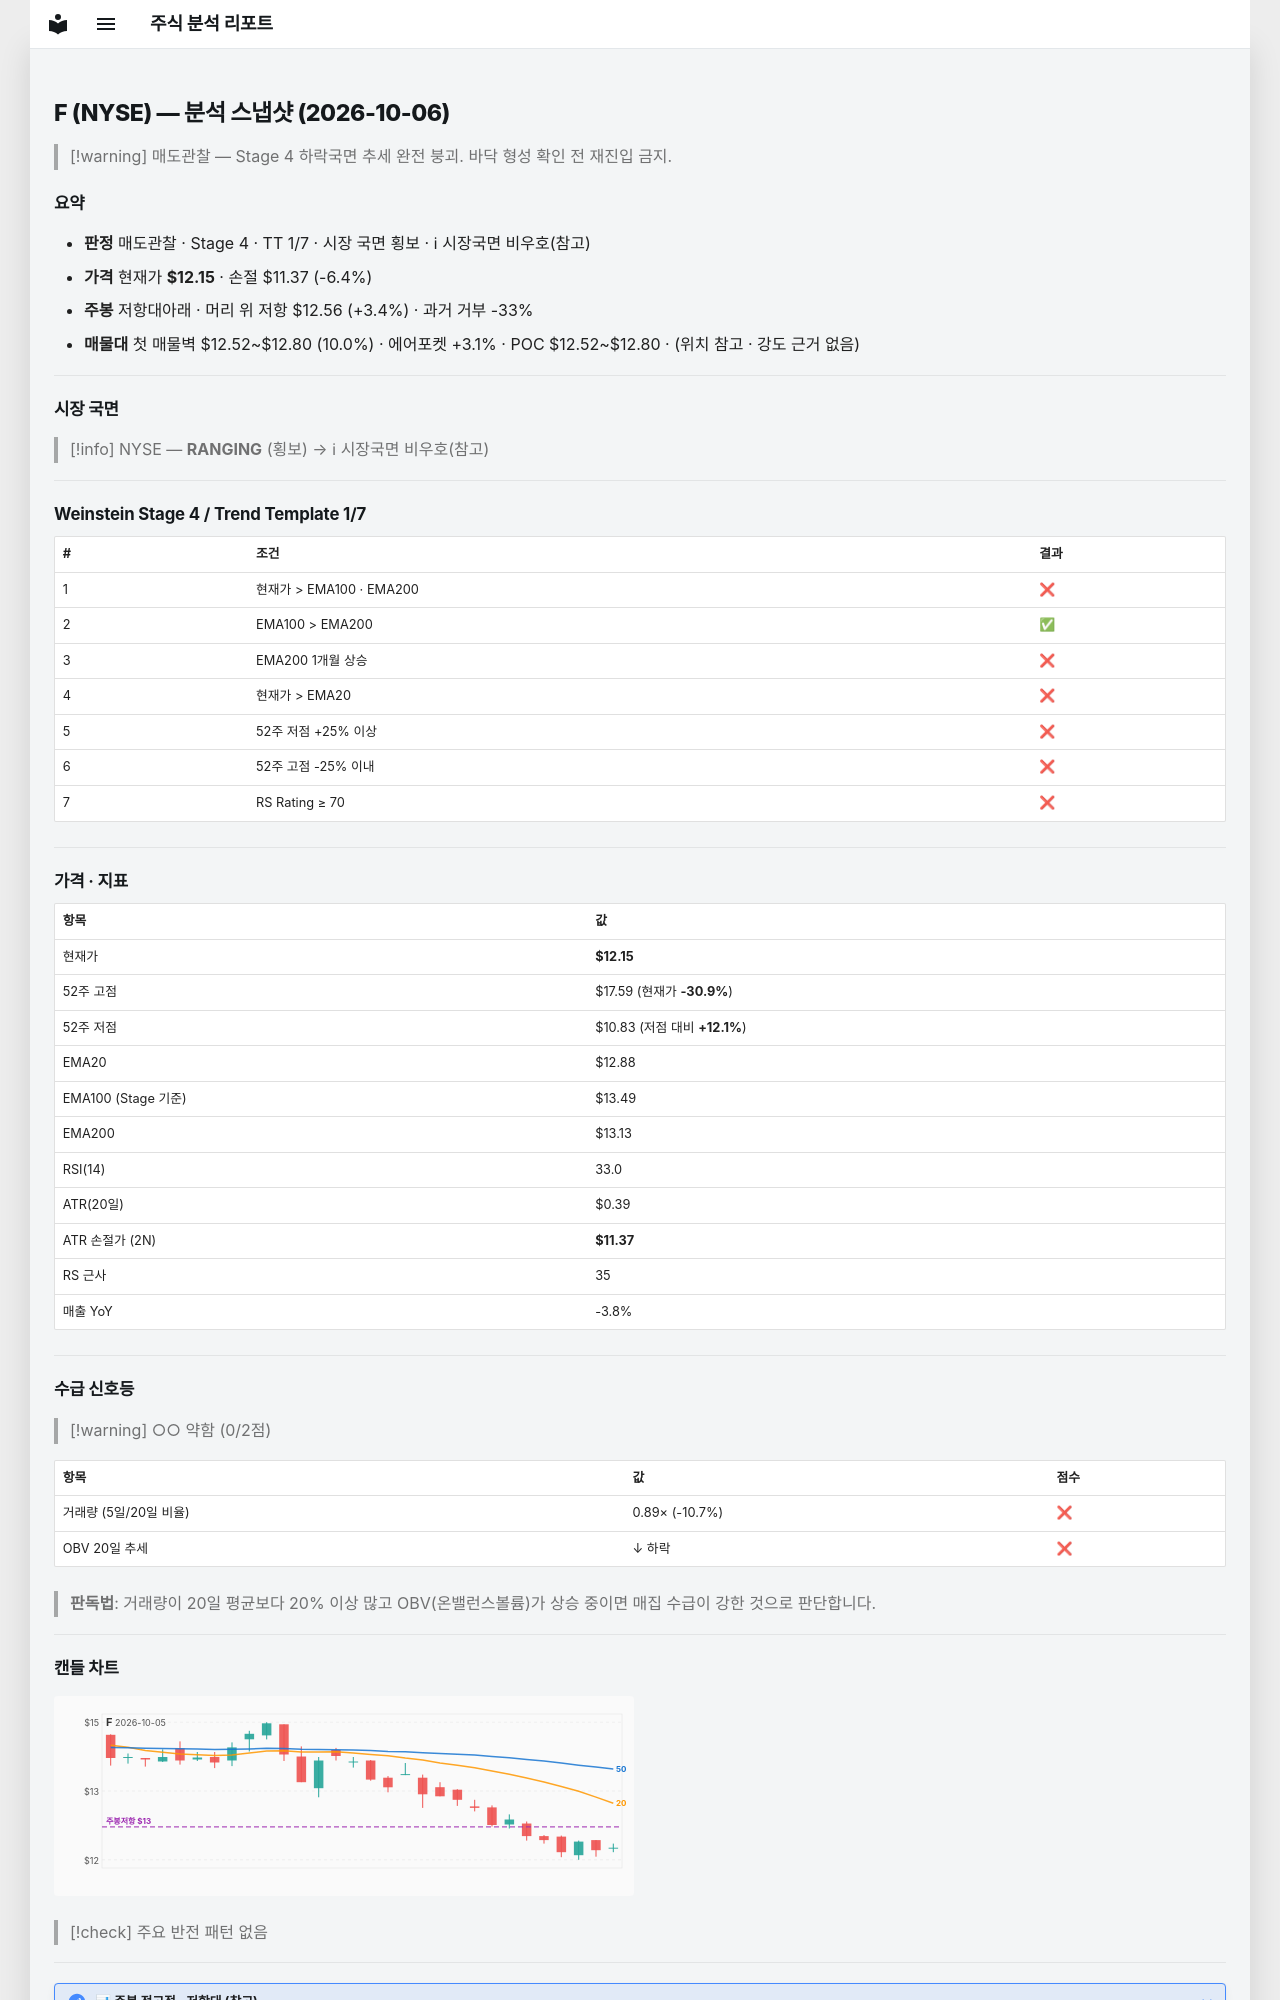

repository: soloandco/stock-reports · page: snapshots/F-2026-10-06/index.html · generator: mkdocs

---
type: analysis-snapshot
title: F 분석 스냅샷
ticker: F
market: NYSE
created: 2026-10-06
updated: 2026-10-06
bar-date: 2026-10-05
verdict: 매도관찰
real-rr: 0.53
sma50-gap-pct: -5.7
weekly-position: 저항대아래
weekly-overhead-price: 12.56
weekly-overhead-pct: 3.4
stage: 4
trend-template-score: 1
tt-max: 7
ma-set: ema-20-100-200
price: 12.149999618530273
stop-price: 11.366895196779057
market-regime: RANGING
supply-demand-score: 0/2
supply-demand-label: 약함
status: tracking
tags:
  - stock-agent
  - watchlist
  - F
  - analysis
related:
  - "[[analysis-template]]"
---

# F (NYSE) — 분석 스냅샷 (2026-10-06)

> [!warning] 매도관찰 — Stage 4 하락국면
> 추세 완전 붕괴. 바닥 형성 확인 전 재진입 금지.

## 요약

- **판정** 매도관찰 · Stage 4 · TT 1/7 · 시장 국면 횡보 · ℹ 시장국면 비우호(참고)
- **가격** 현재가 **$12.15** · 손절 $11.37 (-6.4%)
- **주봉** 저항대아래 · 머리 위 저항 $12.56 (+3.4%) · 과거 거부 -33%
- **매물대** 첫 매물벽 $12.52~$12.80 (10.0%) · 에어포켓 +3.1% · POC $12.52~$12.80 · (위치 참고 · 강도 근거 없음)

---

## 시장 국면

> [!info] NYSE — **RANGING** (횡보) → ℹ 시장국면 비우호(참고)

---

## Weinstein Stage 4 / Trend Template 1/7

| # | 조건 | 결과 |
|---|------|------|
| 1 | 현재가 > EMA100 · EMA200 | ❌ |
| 2 | EMA100 > EMA200 | ✅ |
| 3 | EMA200 1개월 상승 | ❌ |
| 4 | 현재가 > EMA20 | ❌ |
| 5 | 52주 저점 +25% 이상 | ❌ |
| 6 | 52주 고점 -25% 이내 | ❌ |
| 7 | RS Rating ≥ 70 | ❌ |

---

## 가격 · 지표

| 항목 | 값 |
|------|---|
| 현재가 | **$12.15** |
| 52주 고점 | $17.59 (현재가 **-30.9%**) |
| 52주 저점 | $10.83 (저점 대비 **+12.1%**) |
| EMA20 | $12.88 |
| EMA100 (Stage 기준) | $13.49 |
| EMA200 | $13.13 |
| RSI(14) | 33.0 |
| ATR(20일) | $0.39 |
| ATR 손절가 (2N) | **$11.37** |
| RS 근사 | 35 |
| 매출 YoY | -3.8% |

---
## 수급 신호등

> [!warning] ○○ 약함 (0/2점)

| 항목 | 값 | 점수 |
|------|------|------|
| 거래량 (5일/20일 비율) | 0.89× (-10.7%) | ❌ |
| OBV 20일 추세 | ↓ 하락 | ❌ |

> **판독법**: 거래량이 20일 평균보다 20% 이상 많고 OBV(온밸런스볼륨)가 상승 중이면 매집 수급이 강한 것으로 판단합니다.

---
